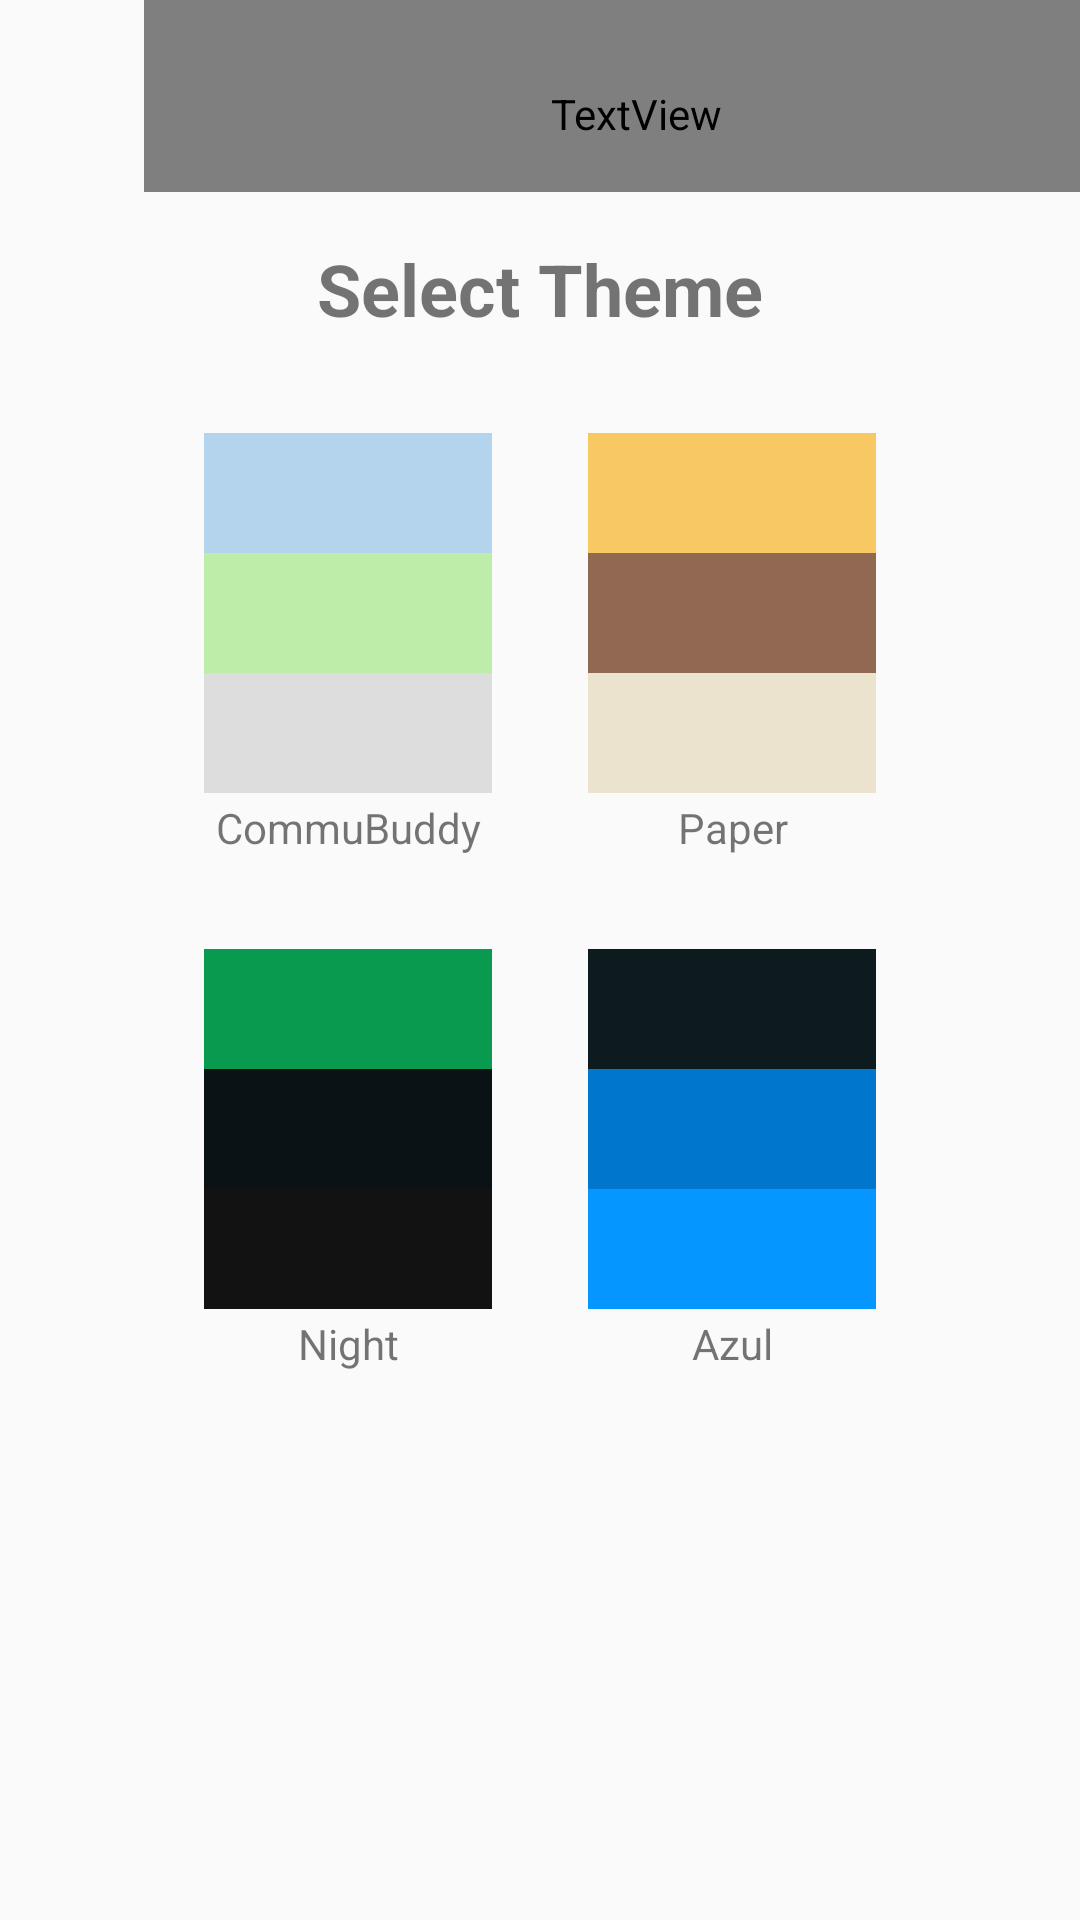

Android layout source for this screen:
<!-- AndroidManifest.xml: application theme Theme.AppCompat.DayNight.NoActionBar -->
<!-- res/layout/activity_themes.xml -->
<?xml version="1.0" encoding="utf-8"?>
<LinearLayout xmlns:android="http://schemas.android.com/apk/res/android"
    android:layout_width="match_parent"
    android:layout_height="match_parent"
    xmlns:app="http://schemas.android.com/apk/res-auto"
    android:orientation="vertical"
    android:background="?attr/colorSurface">

    <LinearLayout
        android:layout_width="match_parent"
        android:layout_height="64dp"
        android:orientation="horizontal"
        android:background="?attr/menuActivityHeaderBG">

        <ImageView
            android:id="@+id/img_history_back_button"
            android:layout_width="32dp"
            android:layout_height="32dp"
            android:layout_gravity="center_vertical"
            android:layout_marginStart="16dp"
            android:src="@drawable/quantum_ic_arrow_back_grey600_24"
            android:clickable="true"
            app:tint="?attr/colorSurface" />

        <TextView
            android:layout_width="match_parent"
            android:layout_height="match_parent"
            android:paddingTop="12dp"
            android:paddingLeft="16dp"
            android:text="Themes"
            android:textColor="?attr/colorSurface"
            android:textStyle="bold"
            android:textSize="32sp"
            android:layout_gravity="center"/>

    </LinearLayout>

    <LinearLayout
        xmlns:android="http://schemas.android.com/apk/res/android"
        android:layout_width="match_parent"
        android:layout_height="match_parent"
        android:orientation="vertical"
        android:padding="16dp">

        <TextView
            android:layout_width="wrap_content"
            android:layout_height="wrap_content"
            android:text="Select Theme"
            android:textSize="24sp"
            android:textStyle="bold"
            android:layout_gravity="center"
            android:paddingBottom="16dp"/>

        <GridLayout
            android:id="@+id/themeGrid"
            android:layout_width="wrap_content"
            android:layout_height="wrap_content"
            android:layout_gravity="center"
            android:columnCount="2"
            android:rowCount="2">

            <LinearLayout
                android:id="@+id/lightTheme"
                android:layout_width="96dp"
                android:layout_height="140dp"
                android:layout_margin="16dp"
                android:orientation="vertical"
                android:clickable="true"
                android:elevation="2dp">

                <LinearLayout
                    android:layout_width="match_parent"
                    android:layout_height="40dp"
                    android:background="#B4D4EE"/>

                <LinearLayout
                    android:layout_width="match_parent"
                    android:layout_height="40dp"
                    android:background="#BEEDAA"/>

                <LinearLayout
                    android:layout_width="match_parent"
                    android:layout_height="40dp"
                    android:background="#DDDDDD"/>

                <TextView
                    android:layout_width="match_parent"
                    android:layout_height="wrap_content"
                    android:paddingTop="2dp"
                    android:text="CommuBuddy"
                    android:layout_gravity="center"
                    android:gravity="center"/>

            </LinearLayout>



            <LinearLayout
                android:layout_width="96dp"
                android:layout_height="140dp"
                android:layout_margin="16dp"
                android:orientation="vertical"
                android:id="@+id/paperTheme"
                android:clickable="true"
                android:elevation="2dp">
                <LinearLayout
                    android:layout_width="match_parent"
                    android:layout_height="40dp"
                    android:background="#F8C963"/>
                <LinearLayout
                    android:layout_width="match_parent"
                    android:layout_height="40dp"
                    android:background="#916953"/>
                <LinearLayout
                    android:layout_width="match_parent"
                    android:layout_height="40dp"
                    android:background="#EBE3CD"/>

                <TextView
                    android:layout_width="match_parent"
                    android:layout_height="wrap_content"
                    android:paddingTop="2dp"
                    android:text="Paper"
                    android:layout_gravity="center"
                    android:gravity="center"/>

            </LinearLayout>



            <LinearLayout
                android:layout_width="96dp"
                android:layout_height="140dp"
                android:layout_margin="16dp"
                android:orientation="vertical"
                android:id="@+id/darkTheme"
                android:clickable="true"
                android:elevation="2dp">

                <LinearLayout
                    android:layout_width="match_parent"
                    android:layout_height="40dp"
                    android:background="#099A4F"/>

                <LinearLayout
                    android:layout_width="match_parent"
                    android:layout_height="40dp"
                    android:background="#0B1215"/>

                <LinearLayout
                    android:layout_width="match_parent"
                    android:layout_height="40dp"
                    android:background="#121212"/>

                <TextView
                    android:layout_width="match_parent"
                    android:layout_height="wrap_content"
                    android:paddingTop="2dp"
                    android:text="Night"
                    android:layout_gravity="center"
                    android:gravity="center"/>

            </LinearLayout>



            <LinearLayout
                android:layout_width="96dp"
                android:layout_height="140dp"
                android:layout_margin="16dp"
                android:orientation="vertical"
                android:id="@+id/blueTheme"
                android:clickable="true"
                android:elevation="2dp">

                <LinearLayout
                    android:layout_width="match_parent"
                    android:layout_height="40dp"
                    android:background="#0D1B1E"/>

                <LinearLayout
                    android:layout_width="match_parent"
                    android:layout_height="40dp"
                    android:background="#0077CC"/>

                <LinearLayout
                    android:layout_width="match_parent"
                    android:layout_height="40dp"
                    android:background="#0597FF"/>

                <TextView
                    android:layout_width="match_parent"
                    android:layout_height="wrap_content"
                    android:paddingTop="2dp"
                    android:text="Azul"
                    android:layout_gravity="center"
                    android:gravity="center"/>

            </LinearLayout>



        </GridLayout>

    </LinearLayout>

</LinearLayout>
<!-- resources referenced by this layout -->
<resources>

</resources>
